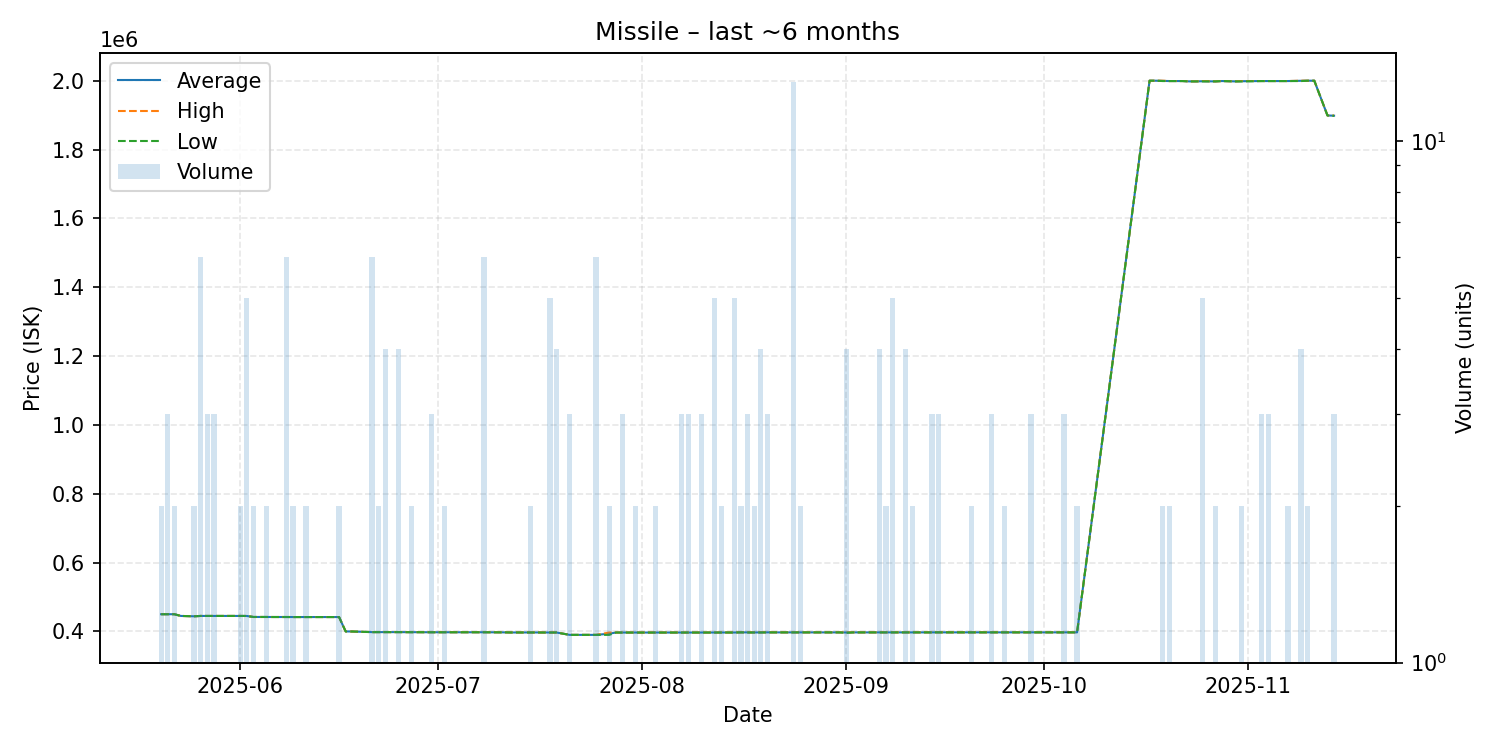

The file beside this chart, header and first rows:
date, average, highest, lowest, order_count, volume
2025-05-20, 450000, 450000, 450000, 2, 2
2025-05-21, 450000, 450000, 450000, 3, 3
2025-05-22, 450000, 450000, 450000, 2, 2
2025-05-23, 445000, 445000, 445000, 1, 1
2025-05-25, 444000, 444000, 444000, 2, 2
2025-05-26, 445000, 445000, 445000, 2, 6
2025-05-27, 445000, 445000, 445000, 2, 3
2025-05-28, 445000, 445000, 445000, 2, 3
2025-05-29, 445000, 445000, 445000, 1, 1
2025-05-30, 445000, 445000, 445000, 1, 1
2025-06-01, 445000, 445000, 445000, 2, 2
2025-06-02, 444900, 444900, 444900, 1, 5
2025-06-03, 442000, 442000, 442000, 2, 2
2025-06-05, 442000, 442000, 442000, 2, 2
2025-06-06, 441900, 441900, 441900, 1, 1
2025-06-08, 441900, 441900, 441900, 4, 6
2025-06-09, 441800, 441800, 441800, 2, 2
2025-06-10, 441800, 441800, 441800, 1, 1
2025-06-11, 441800, 441800, 441800, 2, 2
2025-06-14, 441800, 441800, 441800, 1, 1
2025-06-15, 441800, 441800, 441800, 1, 1
2025-06-16, 441800, 441800, 441800, 2, 2
2025-06-17, 400000, 400000, 400000, 1, 1
2025-06-18, 399800, 399800, 399800, 1, 1
2025-06-21, 398000, 398000, 398000, 5, 6
2025-06-22, 398000, 398000, 398000, 2, 2
2025-06-23, 398000, 398000, 398000, 1, 4
2025-06-24, 398000, 398000, 398000, 1, 1
2025-06-25, 398000, 398000, 398000, 4, 4
2025-06-27, 397800, 397800, 397800, 2, 2
2025-06-28, 397800, 397800, 397800, 1, 1
2025-06-30, 397600, 397600, 397600, 3, 3
2025-07-02, 397600, 397600, 397600, 2, 2
2025-07-06, 397600, 397600, 397600, 1, 1
2025-07-07, 397600, 397600, 397600, 1, 1
2025-07-08, 397600, 397600, 397600, 5, 6
2025-07-09, 397500, 397500, 397500, 1, 1
2025-07-11, 397300, 397300, 397300, 1, 1
2025-07-12, 397000, 397000, 397000, 1, 1
2025-07-13, 397000, 397000, 397000, 1, 1
2025-07-15, 397000, 397000, 397000, 2, 2
2025-07-16, 397000, 397000, 397000, 1, 1
2025-07-17, 396900, 396900, 396900, 1, 1
2025-07-18, 396900, 396900, 396900, 5, 5
2025-07-19, 396900, 396900, 396900, 3, 4
2025-07-21, 390000, 390000, 390000, 3, 3
2025-07-22, 390000, 390000, 390000, 1, 1
2025-07-24, 390000, 390000, 390000, 1, 1
2025-07-25, 390000, 390000, 390000, 2, 6
2025-07-27, 393400, 396800, 390000, 2, 2
2025-07-28, 396800, 396800, 396800, 1, 1
2025-07-29, 396800, 396800, 396800, 3, 3
2025-07-31, 396800, 396800, 396800, 2, 2
2025-08-01, 396800, 396800, 396800, 1, 1
2025-08-02, 396800, 396800, 396800, 1, 1
2025-08-03, 396800, 396800, 396800, 2, 2
2025-08-04, 396800, 396800, 396800, 1, 1
2025-08-05, 396800, 396800, 396800, 1, 1
2025-08-07, 396800, 396800, 396800, 3, 3
2025-08-08, 396800, 396800, 396800, 2, 3
... 65 more rows
